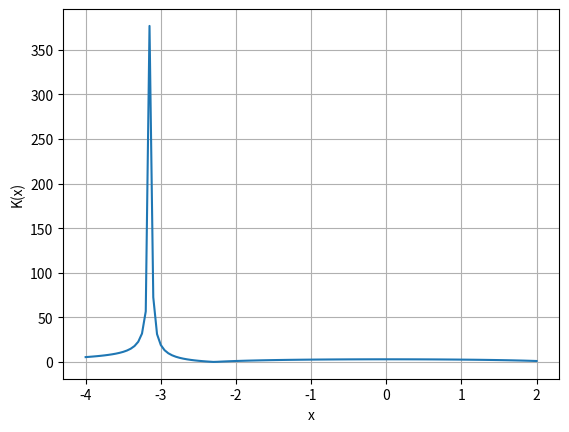

Reproduce this figure in Python.
import numpy as np

# Fehlerfortplanzung
#          f'(x)*x       (2*x*sin(x)+x^2*cos(x))*x
# K(x) = |---------| = |---------------------------|      
#            f(x)              x^2*sin(x)
#                      
#          2*sin(x)+x*cos(x) 
#      = |------------------|
#               sin(x)
#        ===================

# Naeherungsweise gilt
#
# |(f(x)-f(x0))/f(x0)| = K(x0)*|(x-x0)/x0|
#
# Aus |(f(x)-f(x0))/f(x0)| <= 0.1 folgt
#
# |x-x0| <= 0.1/K(x0)*x0
# Konditionszahl
'''   INPUT  '''
f = lambda x: 2 * x * np.sin(x) + x ** 2 * np.cos(x)  # ABLEITUNG
g = lambda x: x ** 2 * np.sin(x)  # FUNKTION

x0 = np.pi / 3  # start Zahl oder schätzen durch plotten
y0_err_rel = 0.1  # relativer Fehler
'''    INPUT    '''


def K(x):
    return np.abs((f(x) * np.abs(x)) / g(x))


def abs_err(x, rel):
    return rel / K(x) * x


x0_err_abs = abs_err(x0, y0_err_rel)
print('Konditionszahl für x0: ', K(x0))
print('Max absolut Error fuer 10% rel Fehler', x0_err_abs)
#
#                        =======


# Konvergiert gegen 0 (10**-n)?
print('Nummerisches Verhalten gegen eine Zahl', [K(10 ** -n) for n in range(1, 6)])

# Fuer x -> 0 konvergiert K(x) -> X. Dementsprechend
# ist f(x) in x = 0 gut konditioniert (falls konvergiert).
# ==================================================


# Konditionszahl plotten / graphisch darstellen
import matplotlib.pyplot as plt

x = np.arange(-4, 2.05, 0.05)
plt.plot(x, K(x))
# plt.semilogy()
plt.xlabel('x'), plt.ylabel('K(x)'), plt.grid()
plt.show()
# Der Plot zeigt, dass f(x) fuer x in der Umgebung von x,
# Gut konditioniert bei -2 <= x <= 0
# Fuer x > -1:
# Forderung: 1 + x <= 1
#       x <= 0
# Fuer x < -1:
# Forderung: -(1 + x) <= 1
#       -1 - x <= 1
#       -x <= 2
#       x >= -2
